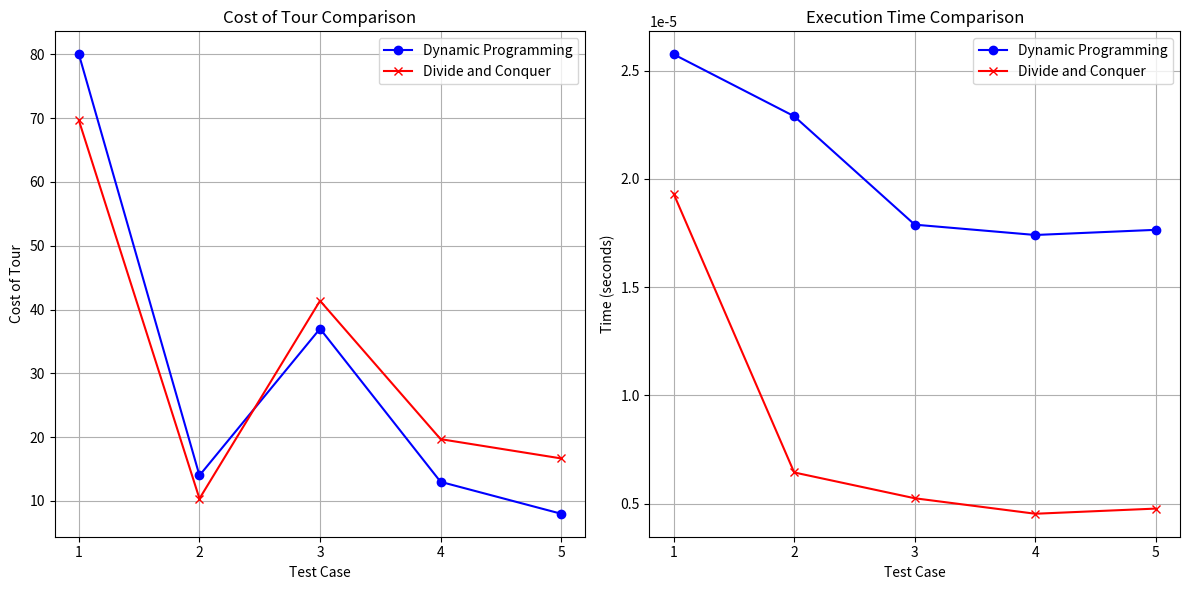

This chart was generated by the following Python code:
import time
import matplotlib.pyplot as plt

# Dynamic Programming Algorithm

input_tests = [
    [[0, 0, 0, 0, 0], [0, 0, 10, 15, 20], [0, 10, 0, 25, 25], [0, 15, 25, 0, 30], [0, 20, 25, 30, 0]],
    [[0, 0, 0, 0, 0], [0, 0, 1, 2, 3], [0, 1, 0, 4, 5], [0, 2, 4, 0, 6], [0, 3, 5, 6, 0]],
    [[0, 0, 0, 0, 0], [0, 0, 7, 10, 15], [0, 7, 0, 6, 8], [0, 10, 6, 0, 12], [0, 15, 8, 12, 0]],
    [[0, 0, 0, 0, 0], [0, 0, 3, 5, 7], [0, 3, 0, 1, 4], [0, 5, 1, 0, 2], [0, 7, 4, 2, 0]],
    [[0, 0, 0, 0, 0], [0, 0, 4, 2, 1], [0, 4, 0, 3, 2], [0, 2, 3, 0, 1], [0, 1, 2, 1, 0]]
]

def fun(i, mask):
    if mask == ((1 << i) | 3):
        return dist[1][i]
 
    if memo[i][mask] != -1:
        return memo[i][mask]
 
    res = 10**9
    for j in range(1, n+1):
        if (mask & (1 << j)) != 0 and j != i and j != 1:
            res = min(res, fun(j, mask & (~(1 << i))) + dist[j][i])
    memo[i][mask] = res
    return res

dynamic_costs = []
dynamic_times = []

for idx, test in enumerate(input_tests[:5], 1):
    n = len(test) - 1
    dist = test
    memo = [[-1]*(1 << (n+1)) for _ in range(n+1)]
    
    start_time = time.time()
    ans = 10**9
    for i in range(1, n+1):
        ans = min(ans, fun(i, (1 << (n+1))-1) + dist[i][1])
    end_time = time.time()
    
    dynamic_times.append(end_time - start_time)
    dynamic_costs.append(ans)

# Divide and Conquer Algorithm
def distance(point1, point2):
    return ((point1[0] - point2[0])**2 + (point1[1] - point2[1])**2)**0.5

def tsp_divide_conquer(points):
    if len(points) <= 2:
        return sum(distance(points[i], points[i-1]) for i in range(len(points)))
    
    mid = len(points) // 2
    left_points = points[:mid]
    right_points = points[mid:]

    min_dist_left = tsp_divide_conquer(left_points)
    min_dist_right = tsp_divide_conquer(right_points)
    min_dist_across = min(distance(left_points[-1], right_points[0]),
                          distance(right_points[-1], left_points[0]))

    return min_dist_left + min_dist_right + min_dist_across

divide_conquer_costs = []
divide_conquer_times = []

for idx, test in enumerate(input_tests[:5], 1):
    start_time = time.time()
    tsp_divide_conquer([(0, 0)] + [(x[1], x[2]) for x in test[1:]])
    end_time = time.time()
    
    divide_conquer_times.append(end_time - start_time)
    divide_conquer_costs.append(tsp_divide_conquer([(0, 0)] + [(x[1], x[2]) for x in test[1:]]))

# Plotting
x = range(1, 6)

plt.figure(figsize=(12, 6))

plt.subplot(1, 2, 1)
plt.plot(x, dynamic_costs, marker='o', label='Dynamic Programming', color='b')
plt.plot(x, divide_conquer_costs, marker='x', label='Divide and Conquer', color='r')
plt.xlabel('Test Case')
plt.ylabel('Cost of Tour')
plt.title('Cost of Tour Comparison')
plt.xticks(x)
plt.grid(True)
plt.legend()

plt.subplot(1, 2, 2)
plt.plot(x, dynamic_times, marker='o', label='Dynamic Programming', color='b')
plt.plot(x, divide_conquer_times, marker='x', label='Divide and Conquer', color='r')
plt.xlabel('Test Case')
plt.ylabel('Time (seconds)')
plt.title('Execution Time Comparison')
plt.xticks(x)
plt.grid(True)
plt.legend()

plt.tight_layout()
plt.savefig('cost_vs_time_comparison.png')
plt.show()